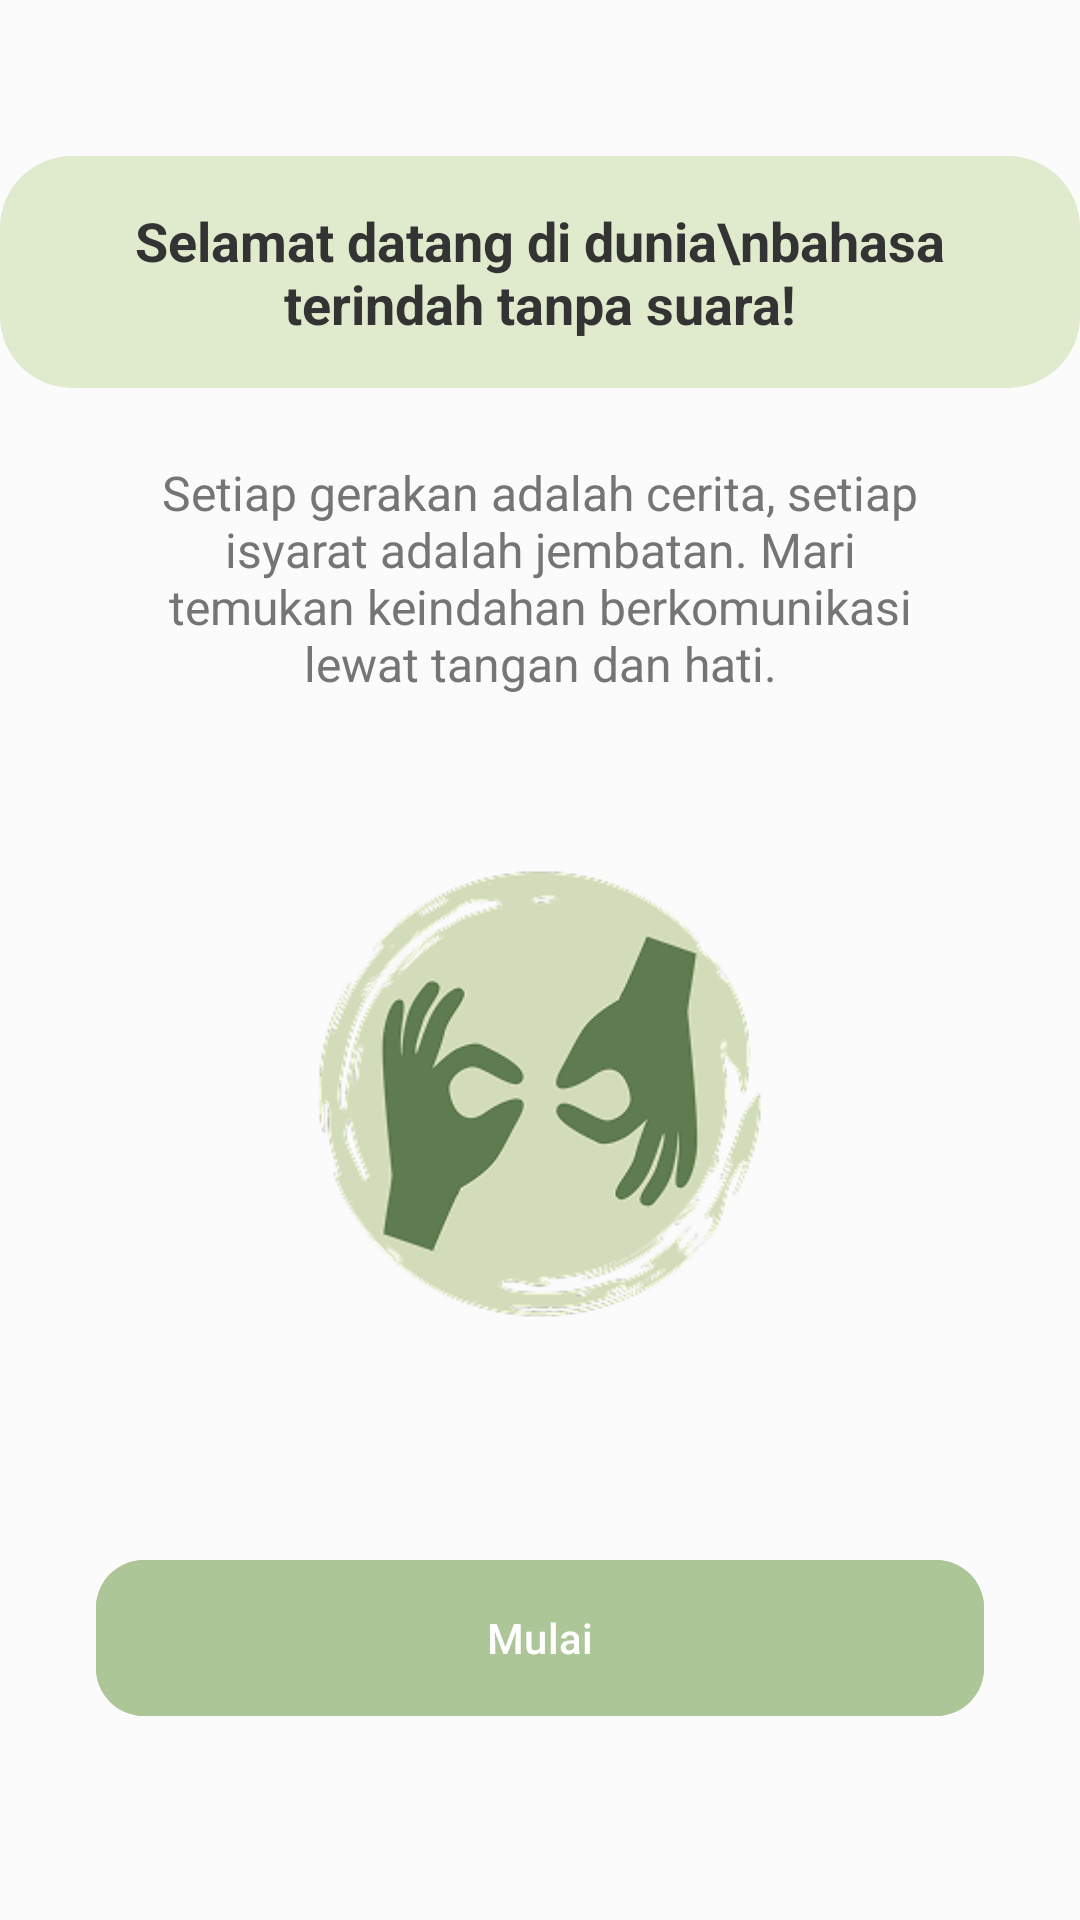

Android layout source for this screen:
<!-- AndroidManifest.xml: application theme Theme.GestureLearn -->
<!-- res/layout/activity_onboarding.xml -->
<?xml version="1.0" encoding="utf-8"?>
<androidx.constraintlayout.widget.ConstraintLayout xmlns:android="http://schemas.android.com/apk/res/android"
    xmlns:app="http://schemas.android.com/apk/res-auto"
    xmlns:tools="http://schemas.android.com/tools"
    android:layout_width="match_parent"
    android:layout_height="match_parent"
    android:background="@color/background_color"
    tools:context=".activity.OnboardingActivity">

    <TextView
        android:id="@+id/tv_welcome_title"
        android:layout_width="wrap_content"
        android:layout_height="wrap_content"
        android:background="@drawable/background_rounded_text"
        android:padding="16dp"
        android:text="Selamat datang di dunia\nbahasa terindah tanpa suara!"
        android:textAlignment="center"
        android:textColor="@color/text_primary"
        android:textSize="18sp"
        android:textStyle="bold"
        app:layout_constraintBottom_toTopOf="@+id/tv_welcome_subtitle"
        app:layout_constraintEnd_toEndOf="parent"
        app:layout_constraintStart_toStartOf="parent"
        app:layout_constraintTop_toTopOf="parent"
        app:layout_constraintVertical_chainStyle="packed" />

    <TextView
        android:id="@+id/tv_welcome_subtitle"
        android:layout_width="0dp"
        android:layout_height="wrap_content"
        android:layout_marginStart="48dp"
        android:layout_marginTop="24dp"
        android:layout_marginEnd="48dp"
        android:text="Setiap gerakan adalah cerita, setiap isyarat adalah jembatan. Mari temukan keindahan berkomunikasi lewat tangan dan hati."
        android:textAlignment="center"
        android:textColor="@color/text_secondary"
        android:textSize="16sp"
        app:layout_constraintBottom_toTopOf="@+id/iv_onboarding_hands"
        app:layout_constraintEnd_toEndOf="parent"
        app:layout_constraintStart_toStartOf="parent"
        app:layout_constraintTop_toBottomOf="@id/tv_welcome_title" />

    <ImageView
        android:id="@+id/iv_onboarding_hands"
        android:layout_width="200dp"
        android:layout_height="200dp"
        android:layout_marginTop="32dp"
        android:src="@drawable/img_onboarding_hands"
        android:contentDescription="Ilustrasi bahasa isyarat"
        app:layout_constraintBottom_toTopOf="@id/btn_start"
        app:layout_constraintEnd_toEndOf="parent"
        app:layout_constraintStart_toStartOf="parent"
        app:layout_constraintTop_toBottomOf="@id/tv_welcome_subtitle" />

    <com.google.android.material.button.MaterialButton
        android:id="@+id/btn_start"
        android:layout_width="0dp"
        android:layout_height="@dimen/button_height"
        android:layout_marginStart="32dp"
        android:layout_marginEnd="32dp"
        android:layout_marginBottom="64dp"
        android:backgroundTint="@color/button_primary_color"
        android:text="Mulai"
        app:cornerRadius="@dimen/button_corner_radius"
        app:layout_constraintBottom_toBottomOf="parent"
        app:layout_constraintEnd_toEndOf="parent"
        app:layout_constraintStart_toStartOf="parent" />

</androidx.constraintlayout.widget.ConstraintLayout>
<!-- resources referenced by this layout -->
<resources>
  <color name="background_color">#FBFBFB</color>
  <color name="button_primary_color">#ADC698</color>
  <color name="text_primary">#333333</color>
  <color name="text_secondary">#757575</color>
  <dimen name="button_corner_radius">16dp</dimen>
  <dimen name="button_height">60dp</dimen>
  <!-- drawable background_rounded_text (drawable) -->
  <?xml version="1.0" encoding="utf-8"?>
  <shape xmlns:android="http://schemas.android.com/apk/res/android"
      android:shape="rectangle">
      <solid android:color="#E0EACD" /> <corners android:radius="24dp" />
  </shape>
  <!-- drawable img_onboarding_hands: png bitmap (drawable, 34284 bytes) -->
  <style name="Theme.GestureLearn" parent="Base.Theme.GestureLearn" />
  <style name="Base.Theme.GestureLearn" parent="Theme.Material3.DayNight.NoActionBar">
          
          
      </style>
</resources>
